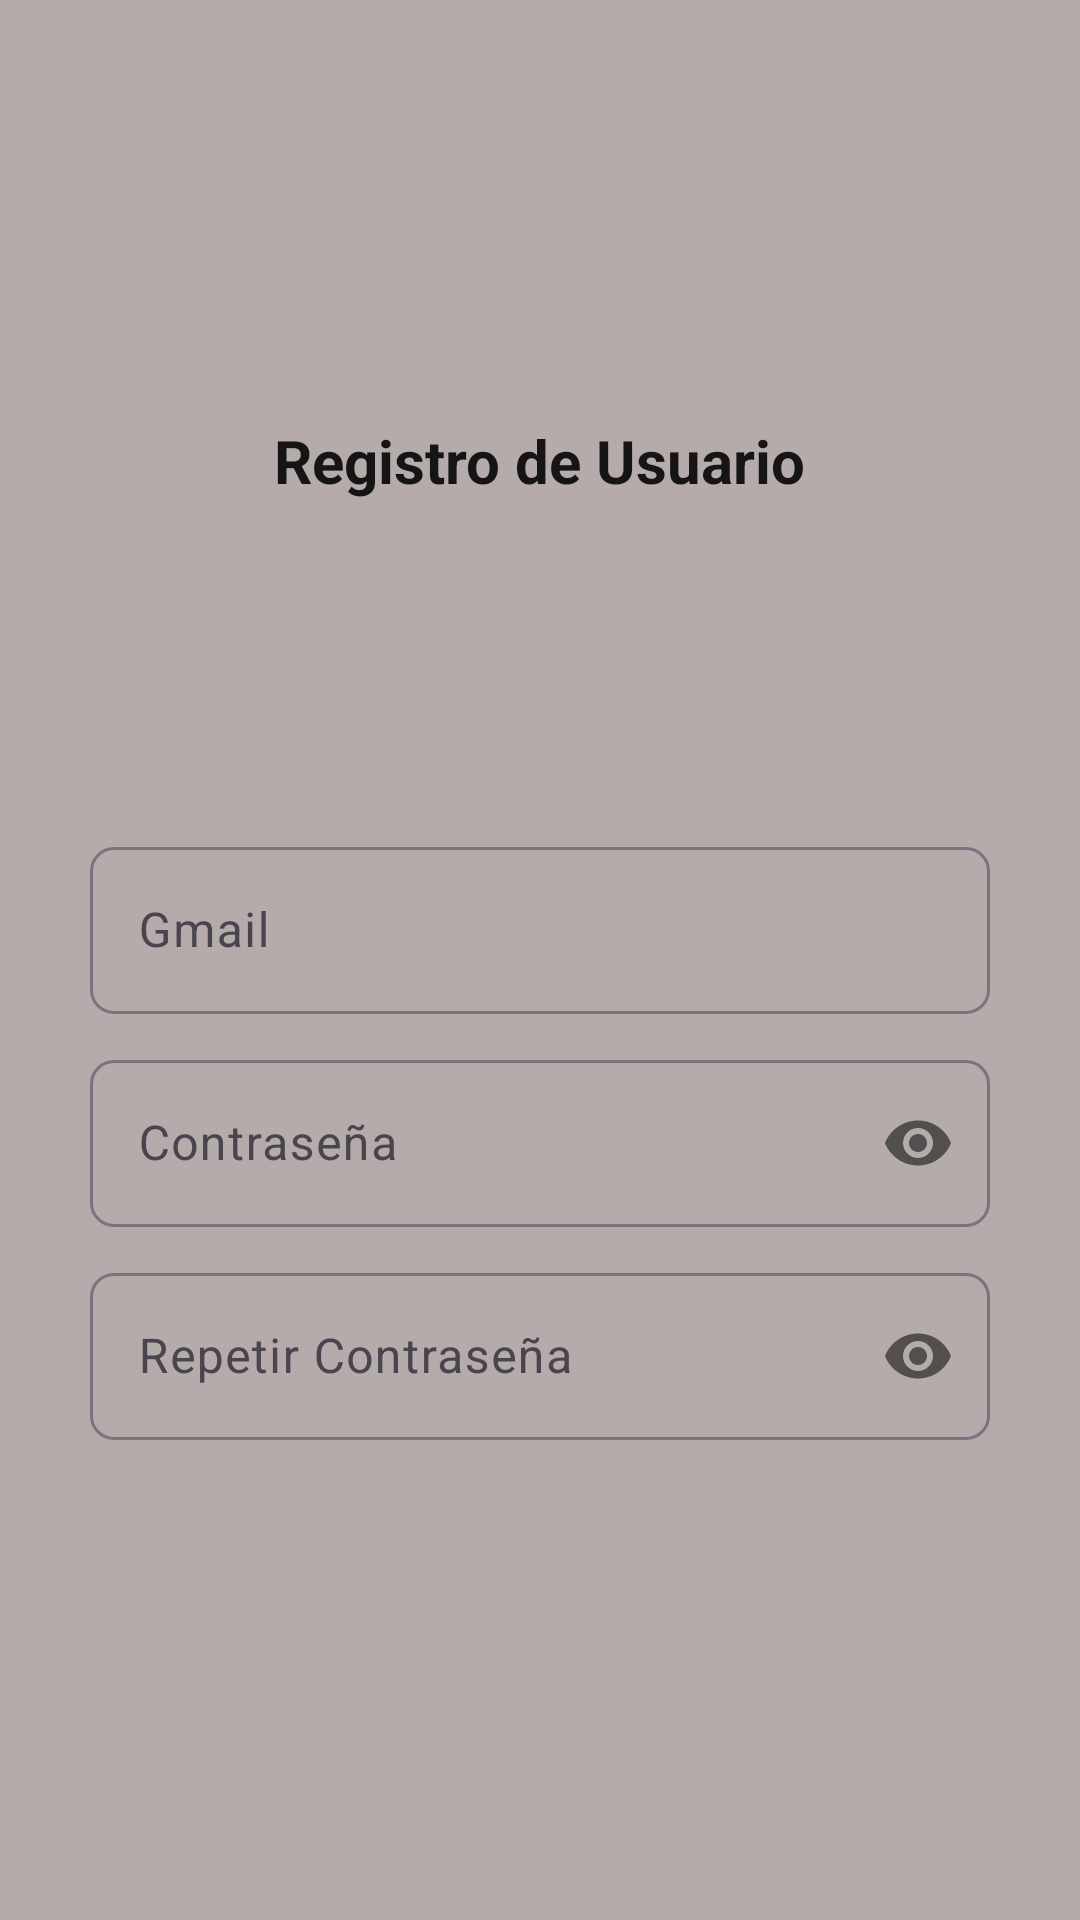

Layout XML and referenced resources for this Android screen:
<!-- AndroidManifest.xml: application theme Theme.MyApplication -->
<!-- res/layout/activity_registro_gmail.xml -->
<?xml version="1.0" encoding="utf-8"?>
<RelativeLayout
    xmlns:android="http://schemas.android.com/apk/res/android"
    xmlns:app="http://schemas.android.com/apk/res-auto"
    xmlns:tools="http://schemas.android.com/tools"
    android:layout_width="match_parent"
    android:layout_height="match_parent"
    tools:context=".Registro_gmail"
    android:background="#B5ABAB">
    <androidx.appcompat.widget.LinearLayoutCompat
        android:layout_width="match_parent"
        android:layout_height="match_parent"
        android:orientation="vertical"
        android:padding="30dp"
        android:gravity="center">
        <TextView
            android:text="@string/Txt_registro"
            android:textStyle="bold"
            android:textColor="#F30E0D0D"
            android:textSize="20sp"
            android:layout_width="wrap_content"
            android:layout_height="wrap_content"/>
        <ImageView
            android:src="@drawable/registro"
            android:layout_marginTop="20dp"
            android:layout_width="80dp"
            android:layout_height="80dp"/>
        
        <com.google.android.material.textfield.TextInputLayout
            android:layout_width="match_parent"
            android:layout_height="wrap_content"
            android:layout_marginTop="10dp"
            app:boxCornerRadiusBottomStart="8dp"
            app:boxCornerRadiusTopEnd="8dp"
            app:boxCornerRadiusBottomEnd="8dp"
            app:boxCornerRadiusTopStart="8dp">

            <EditText
                android:id="@+id/Et_gmail"
                android:hint="@string/Et_gmail"
                android:textColor="@color/black"
                android:inputType="textEmailAddress"
                android:layout_width="match_parent"
                android:layout_height="wrap_content"/>
        </com.google.android.material.textfield.TextInputLayout>
        
        <com.google.android.material.textfield.TextInputLayout
            android:layout_width="match_parent"
            android:layout_height="wrap_content"
            android:layout_marginTop="10dp"
            app:boxCornerRadiusBottomStart="8dp"
            app:boxCornerRadiusTopEnd="8dp"
            app:boxCornerRadiusBottomEnd="8dp"
            app:boxCornerRadiusTopStart="8dp"
            app:passwordToggleEnabled="true">


            <EditText
                android:id="@+id/Et_contraseña"
                android:hint="@string/Et_contraseña"
                android:textColor="@color/design_default_color_primary"
                android:inputType="textPassword"
                android:layout_width="match_parent"
                android:layout_height="wrap_content"/>
        </com.google.android.material.textfield.TextInputLayout>
        
        <com.google.android.material.textfield.TextInputLayout
            android:layout_width="match_parent"
            android:layout_height="wrap_content"
            android:layout_marginTop="10dp"
            app:boxCornerRadiusBottomStart="8dp"
            app:boxCornerRadiusTopEnd="8dp"
            app:boxCornerRadiusBottomEnd="8dp"
            app:boxCornerRadiusTopStart="8dp"
            app:passwordToggleEnabled="true">

            <EditText
                android:id="@+id/Et_r_contraseña"
                android:hint="@string/Et_r_contraseña"
                android:textColor="@color/design_default_color_primary"
                android:inputType="textPassword"
                android:layout_width="match_parent"
                android:layout_height="wrap_content"/>
        </com.google.android.material.textfield.TextInputLayout>

        <com.google.android.material.button.MaterialButton
            android:id="@+id/Btn_registrar"
            android:text="@string/Btn_registrar"
            android:textAllCaps="true"
            android:layout_marginTop="20dp"
            android:layout_width="180dp"
            android:layout_height="@dimen/m_button_height"/>

    </androidx.appcompat.widget.LinearLayoutCompat>

</RelativeLayout>
<!-- resources referenced by this layout -->
<resources>
  <string name="Btn_registrar">Registrar</string>
  <string name="Et_gmail">Gmail</string>
  <string name="Txt_registro">Registro de Usuario</string>
  <style name="Theme.MyApplication" parent="Base.Theme.MyApplication" />
  <style name="Base.Theme.MyApplication" parent="Theme.Material3.DayNight.NoActionBar">
          
          
      </style>
  <!-- not gathered from this repository: default colours our renderer supplied (Android Studio template values) -->
  <color name="black">#FF000000</color>
</resources>
